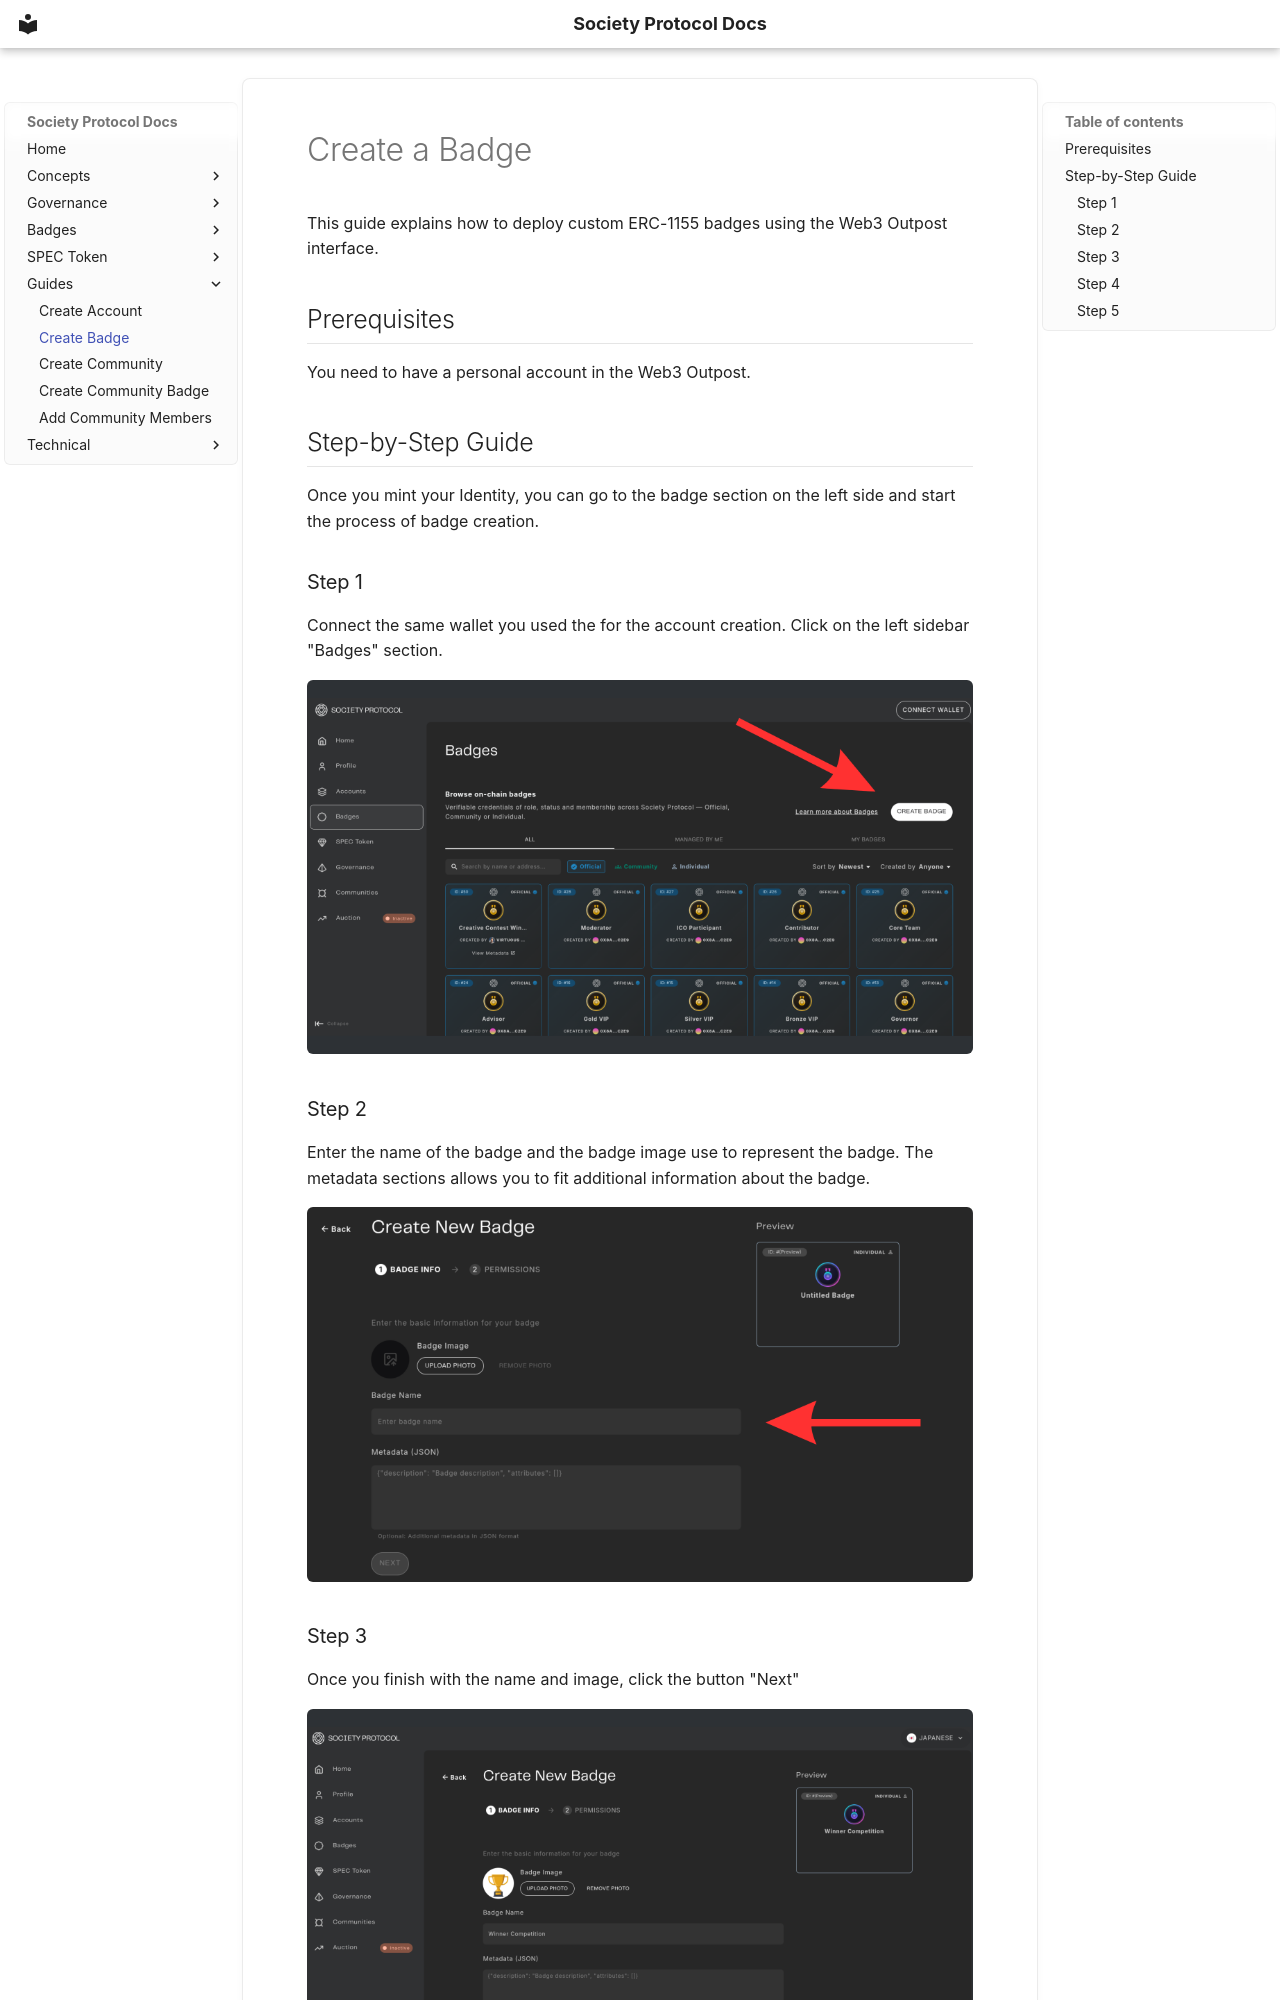

repository: FritzDVL/docs · page: guides/create-badge/index.html · generator: mkdocs

# Create a Badge

This guide explains how to deploy custom ERC-1155 badges using the Web3 Outpost interface.

## Prerequisites
You need to have a personal account in the Web3 Outpost.

## Step-by-Step Guide

Once you mint your Identity, you can go to the badge section on the left side and start the process of badge creation.

### Step 1

Connect the same wallet you used the for the account creation. Click on the left sidebar "Badges" section.

![Step 1](../assets/guides/create-badges-steps/1.png)

### Step 2
Enter the name of the badge and the badge image use to represent the badge. The metadata sections allows you to fit additional information about the badge. 

![Step 2](../assets/guides/create-badges-steps/2.png)
